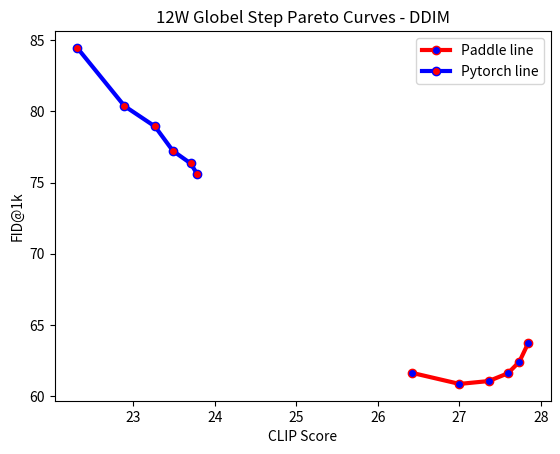

This chart was generated by the following Python code:
# Copyright (c) 2022 PaddlePaddle Authors. All Rights Reserved.
#
# Licensed under the Apache License, Version 2.0 (the "License");
# you may not use this file except in compliance with the License.
# You may obtain a copy of the License at
#
#     http://www.apache.org/licenses/LICENSE-2.0
#
# Unless required by applicable law or agreed to in writing, software
# distributed under the License is distributed on an "AS IS" BASIS,
# WITHOUT WARRANTIES OR CONDITIONS OF ANY KIND, either express or implied.
# See the License for the specific language governing permissions and
# limitations under the License.

import matplotlib.pyplot as plt

clip_pd = [26.421875, 27.000000, 27.359375, 27.593750, 27.734375, 27.843750]
fid_pd = [
    61.63832793539143,
    60.8674158133241,
    61.06873714387473,
    61.611543101882205,
    62.41915003785908,
    63.73414302529454,
]

clip_pt = [22.312500, 22.890625, 23.265625, 23.484375, 23.703125, 23.781250]
fid_pt = [
    84.44459421090801,
    80.3668421393279,
    78.9310124831315,
    77.22472126942046,
    76.33773728759894,
    75.6021109021998,
]

plt.plot(
    clip_pd,
    fid_pd,
    label="Paddle line",
    linewidth=3,
    color="r",
    marker="o",
    markerfacecolor="blue")
plt.plot(
    clip_pt,
    fid_pt,
    label="Pytorch line",
    linewidth=3,
    color="b",
    marker="o",
    markerfacecolor="red")
plt.xlabel("CLIP Score")
plt.ylabel("FID@1k")
plt.title("12W Globel Step Pareto Curves - DDIM")
plt.legend()
plt.savefig("ddim-12w.png")
plt.show()
